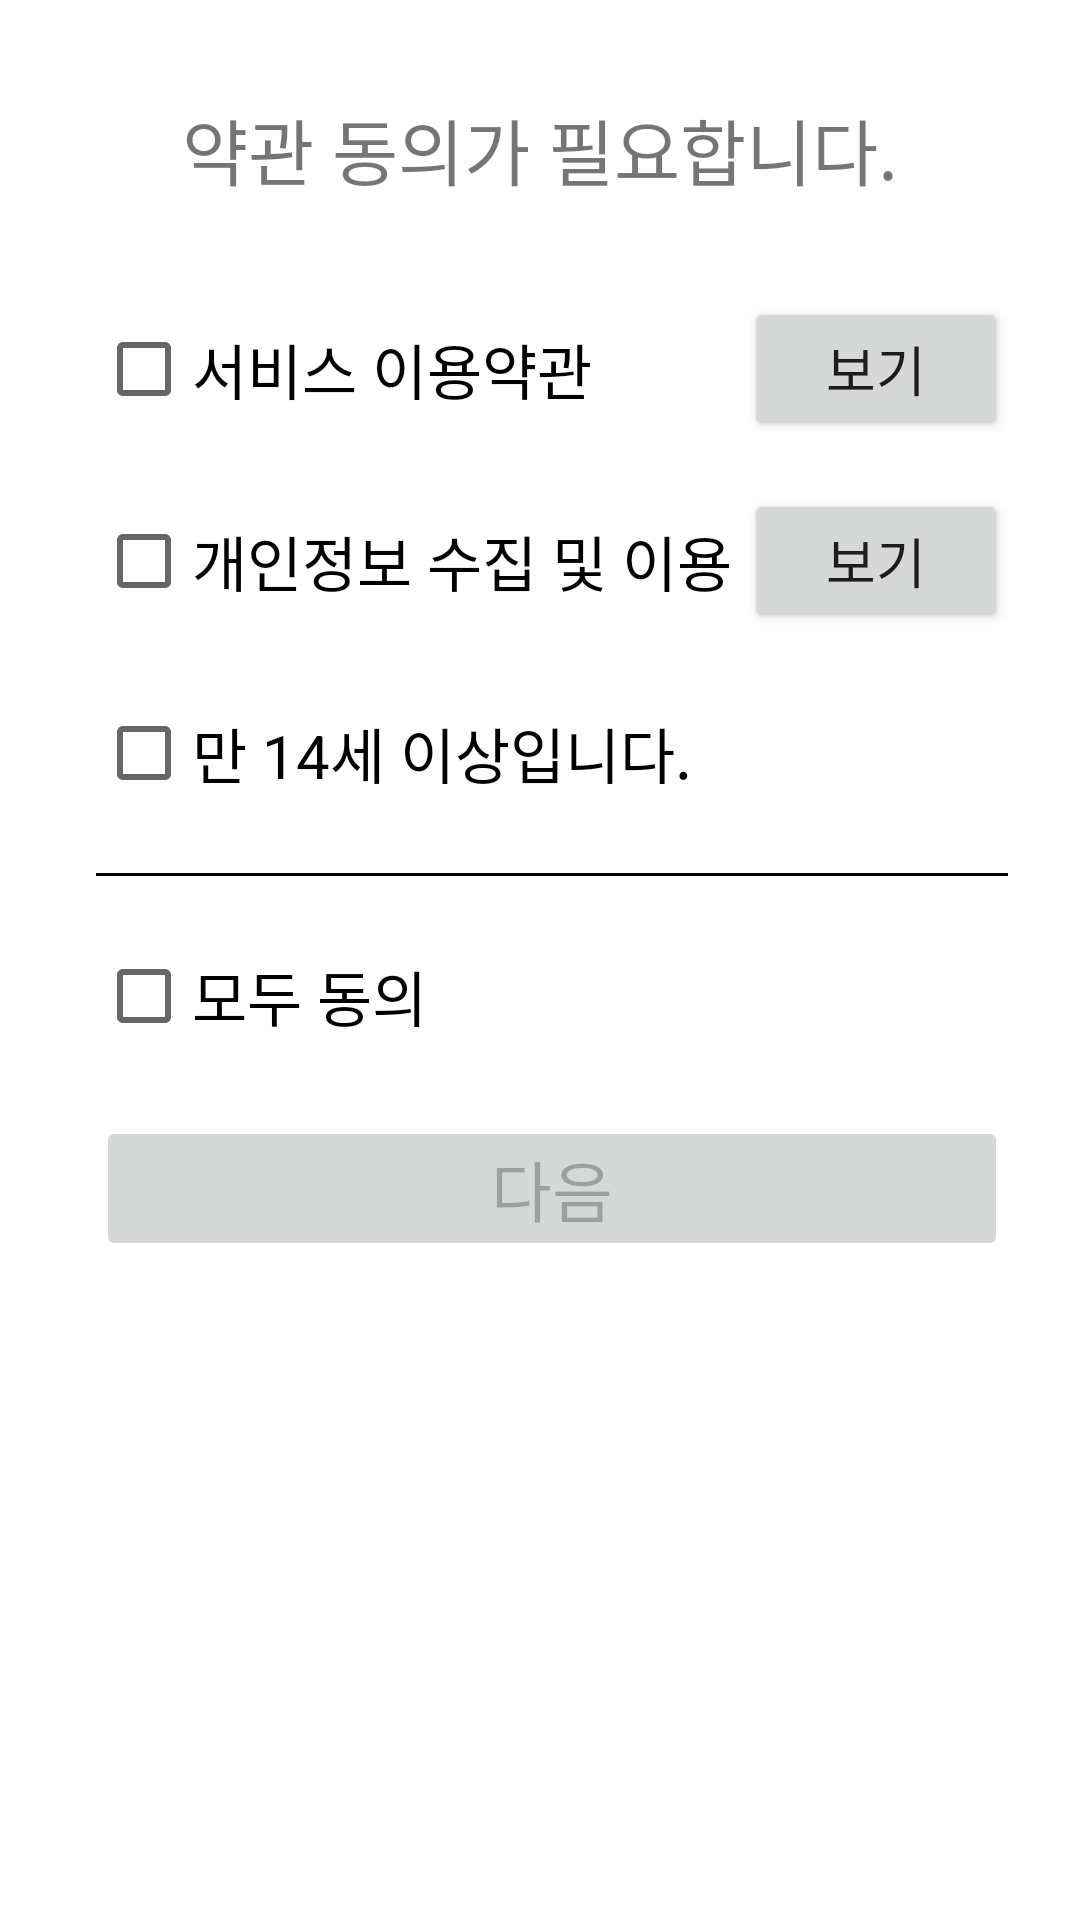

Produce the Android XML layout that renders to this screen, including the resource entries it uses.
<!-- AndroidManifest.xml: application theme Theme.Project2309 -->
<!-- res/layout/activity_join_agree.xml -->
<?xml version="1.0" encoding="utf-8"?>
<androidx.constraintlayout.widget.ConstraintLayout xmlns:android="http://schemas.android.com/apk/res/android"
    xmlns:app="http://schemas.android.com/apk/res-auto"
    xmlns:tools="http://schemas.android.com/tools"
    android:layout_width="match_parent"
    android:layout_height="match_parent"
    tools:context=".ui.JoinAgreeActivity">

    <TextView
        android:id="@+id/textView6"
        android:layout_width="wrap_content"
        android:layout_height="wrap_content"
        android:layout_marginTop="32dp"
        android:text="약관 동의가 필요합니다."
        android:textSize="24sp"
        app:layout_constraintEnd_toEndOf="parent"
        app:layout_constraintStart_toStartOf="parent"
        app:layout_constraintTop_toTopOf="parent" />

    <androidx.constraintlayout.widget.ConstraintLayout
        android:id="@+id/constraintLayout"
        android:layout_width="0dp"
        android:layout_height="wrap_content"
        android:layout_marginStart="32dp"
        android:layout_marginTop="32dp"
        android:layout_marginEnd="24dp"
        app:layout_constraintEnd_toEndOf="parent"
        app:layout_constraintStart_toStartOf="parent"
        app:layout_constraintTop_toBottomOf="@+id/textView6">

        <CheckBox
            android:id="@+id/checkBox2"
            android:layout_width="wrap_content"
            android:layout_height="wrap_content"
            android:text="서비스 이용약관"
            android:textColor="#000000"
            android:textSize="20sp"
            app:layout_constraintStart_toStartOf="parent"
            app:layout_constraintTop_toTopOf="parent" />

        <CheckBox
            android:id="@+id/checkBox3"
            android:layout_width="wrap_content"
            android:layout_height="wrap_content"
            android:layout_marginTop="16dp"
            android:text="개인정보 수집 및 이용"
            android:textSize="20sp"
            app:layout_constraintStart_toStartOf="parent"
            app:layout_constraintTop_toBottomOf="@+id/checkBox2" />

        <View
            android:id="@+id/view2"
            android:layout_width="wrap_content"
            android:layout_height="1dp"
            android:layout_marginTop="16dp"
            android:background="#040404"
            app:layout_constraintEnd_toEndOf="parent"
            app:layout_constraintStart_toStartOf="parent"
            app:layout_constraintTop_toBottomOf="@+id/checkBox" />

        <CheckBox
            android:id="@+id/checkBox4"
            android:layout_width="wrap_content"
            android:layout_height="wrap_content"
            android:layout_marginTop="16dp"
            android:text="모두 동의"
            android:textSize="20sp"
            app:layout_constraintStart_toStartOf="parent"
            app:layout_constraintTop_toBottomOf="@+id/view2" />

        <Button
            android:id="@+id/button5"
            android:layout_width="wrap_content"
            android:layout_height="wrap_content"
            android:text="보기"
            android:textSize="18sp"
            app:layout_constraintBottom_toBottomOf="@+id/checkBox2"
            app:layout_constraintEnd_toEndOf="parent"
            app:layout_constraintTop_toTopOf="@+id/checkBox2" />

        <Button
            android:id="@+id/button6"
            android:layout_width="wrap_content"
            android:layout_height="wrap_content"
            android:text="보기"
            android:textSize="18sp"
            app:layout_constraintBottom_toBottomOf="@+id/checkBox3"
            app:layout_constraintEnd_toEndOf="parent"
            app:layout_constraintTop_toTopOf="@+id/checkBox3" />

        <CheckBox
            android:id="@+id/checkBox"
            android:layout_width="wrap_content"
            android:layout_height="wrap_content"
            android:textSize="20sp"
            android:layout_marginTop="16dp"
            android:text="만 14세 이상입니다."
            app:layout_constraintStart_toStartOf="parent"
            app:layout_constraintTop_toBottomOf="@+id/checkBox3" />
    </androidx.constraintlayout.widget.ConstraintLayout>

    <Button
        android:id="@+id/button4"
        android:layout_width="0dp"
        android:layout_height="wrap_content"
        android:layout_marginTop="16dp"
        android:enabled="false"
        android:padding="8dp"
        android:text="다음"
        android:textSize="22sp"
        app:layout_constraintEnd_toEndOf="@+id/constraintLayout"
        app:layout_constraintStart_toStartOf="@+id/constraintLayout"
        app:layout_constraintTop_toBottomOf="@+id/constraintLayout" />
</androidx.constraintlayout.widget.ConstraintLayout>
<!-- resources referenced by this layout -->
<resources>
  <style name="Theme.Project2309" parent="Theme.MaterialComponents.DayNight.DarkActionBar">
          
          <item name="colorPrimary">@color/purple_500</item>
          <item name="colorPrimaryVariant">@color/purple_700</item>
          <item name="colorOnPrimary">@color/white</item>
          
          <item name="colorSecondary">@color/teal_200</item>
          <item name="colorSecondaryVariant">@color/teal_700</item>
          <item name="colorOnSecondary">@color/black</item>
          
          <item name="android:statusBarColor">?attr/colorPrimaryVariant</item>
          
      </style>
  <color name="purple_500">#FF6200EE</color>
  <color name="purple_700">#FF3700B3</color>
  <color name="white">#FFFFFFFF</color>
  <color name="teal_200">#FF03DAC5</color>
  <color name="teal_700">#FF018786</color>
  <color name="black">#FF000000</color>
</resources>
